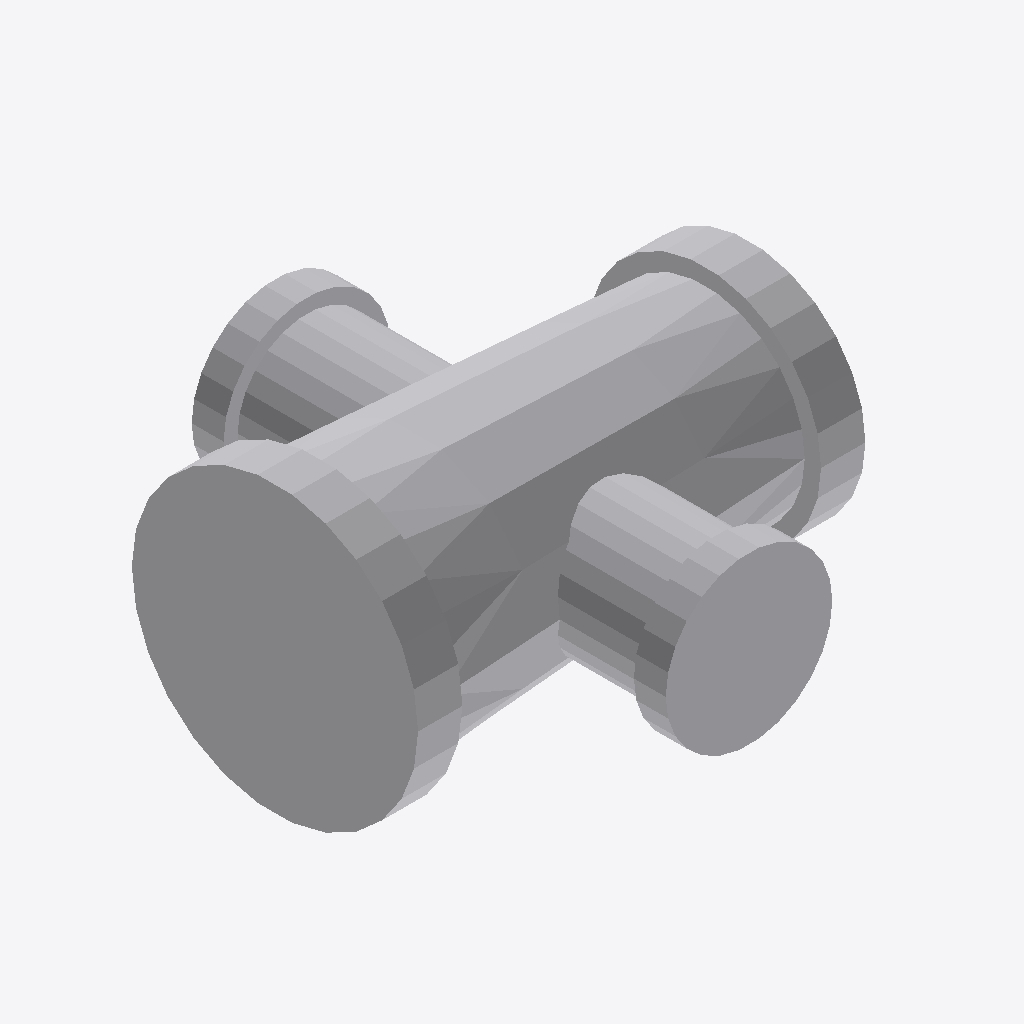
Isometric view of an IFC building model (IFC-SPF (STEP), schema IFC4, length unit millimetre), seen from the south-west, elements coloured by IFC class: 1 other element (light grey).
Extent 0.114 m × 0.114 m × 0.069 m (x, y, z). Elements (1): 1 IfcPipeFitting.

HEADER;
FILE_DESCRIPTION(('GeoIFCNet file'),'');
FILE_NAME('','1995-11-18T09:00:00',('YaMiSo'),('XUT_BIM606'),'ifcopenshell 0.7.0','','None');
FILE_SCHEMA(('IFC4'));
ENDSEC;
DATA;
#1=IFCPROJECT('34y_yBAX9Bv9MEHG7KVXE8',$,'My Project',$,$,$,$,(#67),#45);
#495=IFCSITE('0aQqBDDQ58DPxgNApi3jqR',#494,'My Site',$,$,$,$,$,$,$,$,$,$,$);
#493=IFCPIPEFITTING('0FXLp7M79AIuosi1T5aCl7',#51,$,$,$,#504,#492,$,$);
ENDSEC;
